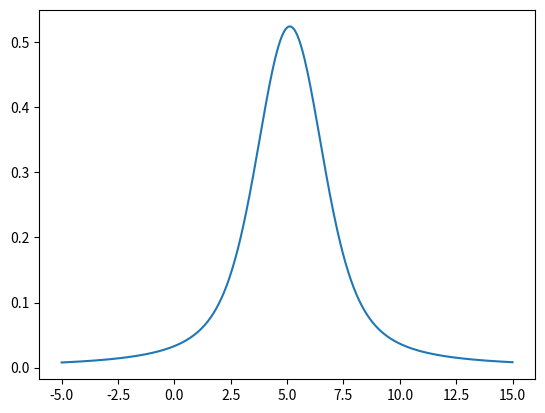

Python code for this plot:
# -*- coding: utf-8 -*-
"""
Created on Thu Apr 17 16:25:26 2025

[redacted]
"""

import numpy as np
import matplotlib.pyplot as plt 
from scipy.special import voigt_profile

#%%
def Voigt(A,x,x_0,sig,gam):
    Conv_Evals=np.zeros((len(x),len(x_0)))
    i=0

    while i< len(x_0):
        j=0
        conv= A[i]*voigt_profile(x-x_0[i],sig,gam) 
        while j<len(x):
            Conv_Evals[j][i]+=conv[j]
            j+=1
        i+=1
    Conv_Evals=np.sum(Conv_Evals,axis=1)
    return Conv_Evals
#%%
x_vals=np.linspace(-5,15,500)
x_0=np.array([5,5.1,5.2])
gf=np.array([0.01,2,0.5])
V=Voigt(gf,x_vals, x_0, 1, 1)
#%%
plt.plot(x_vals,V)